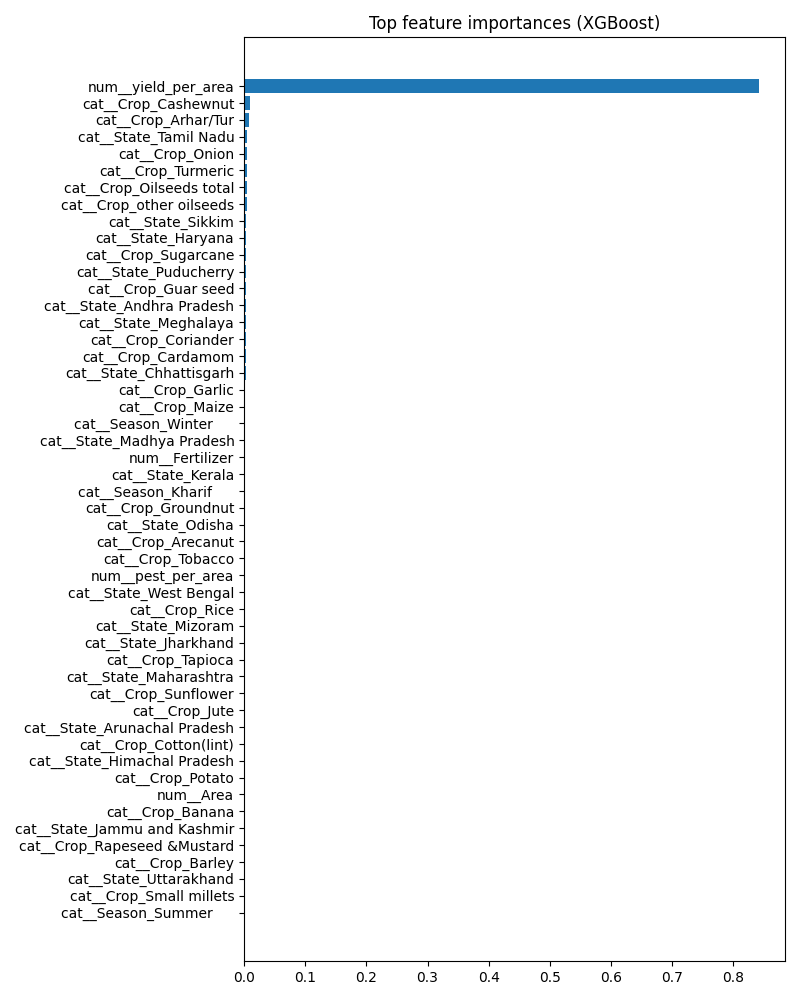

Values plotted in this chart, from the file beside it:
feature, importance
num__yield_per_area, 0.8426
cat__Crop_Cashewnut, 0.01018
cat__Crop_Arhar/Tur, 0.008509
cat__State_Tamil Nadu, 0.005028
cat__Crop_Onion, 0.004611
cat__Crop_Turmeric, 0.004431
cat__Crop_Oilseeds total, 0.004159
cat__Crop_other oilseeds, 0.004012
cat__State_Sikkim, 0.003529
cat__State_Haryana, 0.00352
cat__Crop_Sugarcane, 0.003134
cat__State_Puducherry, 0.002752
cat__Crop_Guar seed, 0.002747
cat__State_Andhra Pradesh, 0.002734
cat__State_Meghalaya, 0.002584
cat__Crop_Coriander, 0.00239
cat__Crop_Cardamom, 0.002332
cat__State_Chhattisgarh, 0.002332
cat__Crop_Garlic, 0.002179
cat__Crop_Maize, 0.002178
cat__Season_Winter, 0.002146
cat__State_Madhya Pradesh, 0.002033
num__Fertilizer, 0.00202
cat__State_Kerala, 0.002009
cat__Season_Kharif, 0.001926
cat__Crop_Groundnut, 0.001881
cat__State_Odisha, 0.001865
cat__Crop_Arecanut, 0.001808
cat__Crop_Tobacco, 0.001803
num__pest_per_area, 0.001724
cat__State_West Bengal, 0.001704
cat__Crop_Rice, 0.001606
cat__State_Mizoram, 0.001581
cat__State_Jharkhand, 0.001579
cat__Crop_Tapioca, 0.001571
cat__State_Maharashtra, 0.001511
cat__Crop_Sunflower, 0.001438
cat__Crop_Jute, 0.001425
cat__State_Arunachal Pradesh, 0.001383
cat__Crop_Cotton(lint), 0.001376
cat__State_Himachal Pradesh, 0.001358
cat__Crop_Potato, 0.001336
num__Area, 0.001335
cat__Crop_Banana, 0.00132
cat__State_Jammu and Kashmir, 0.001298
cat__Crop_Rapeseed &Mustard, 0.001209
cat__Crop_Barley, 0.001164
cat__State_Uttarakhand, 0.001129
cat__Crop_Small millets, 0.001128
cat__Season_Summer, 0.001105
